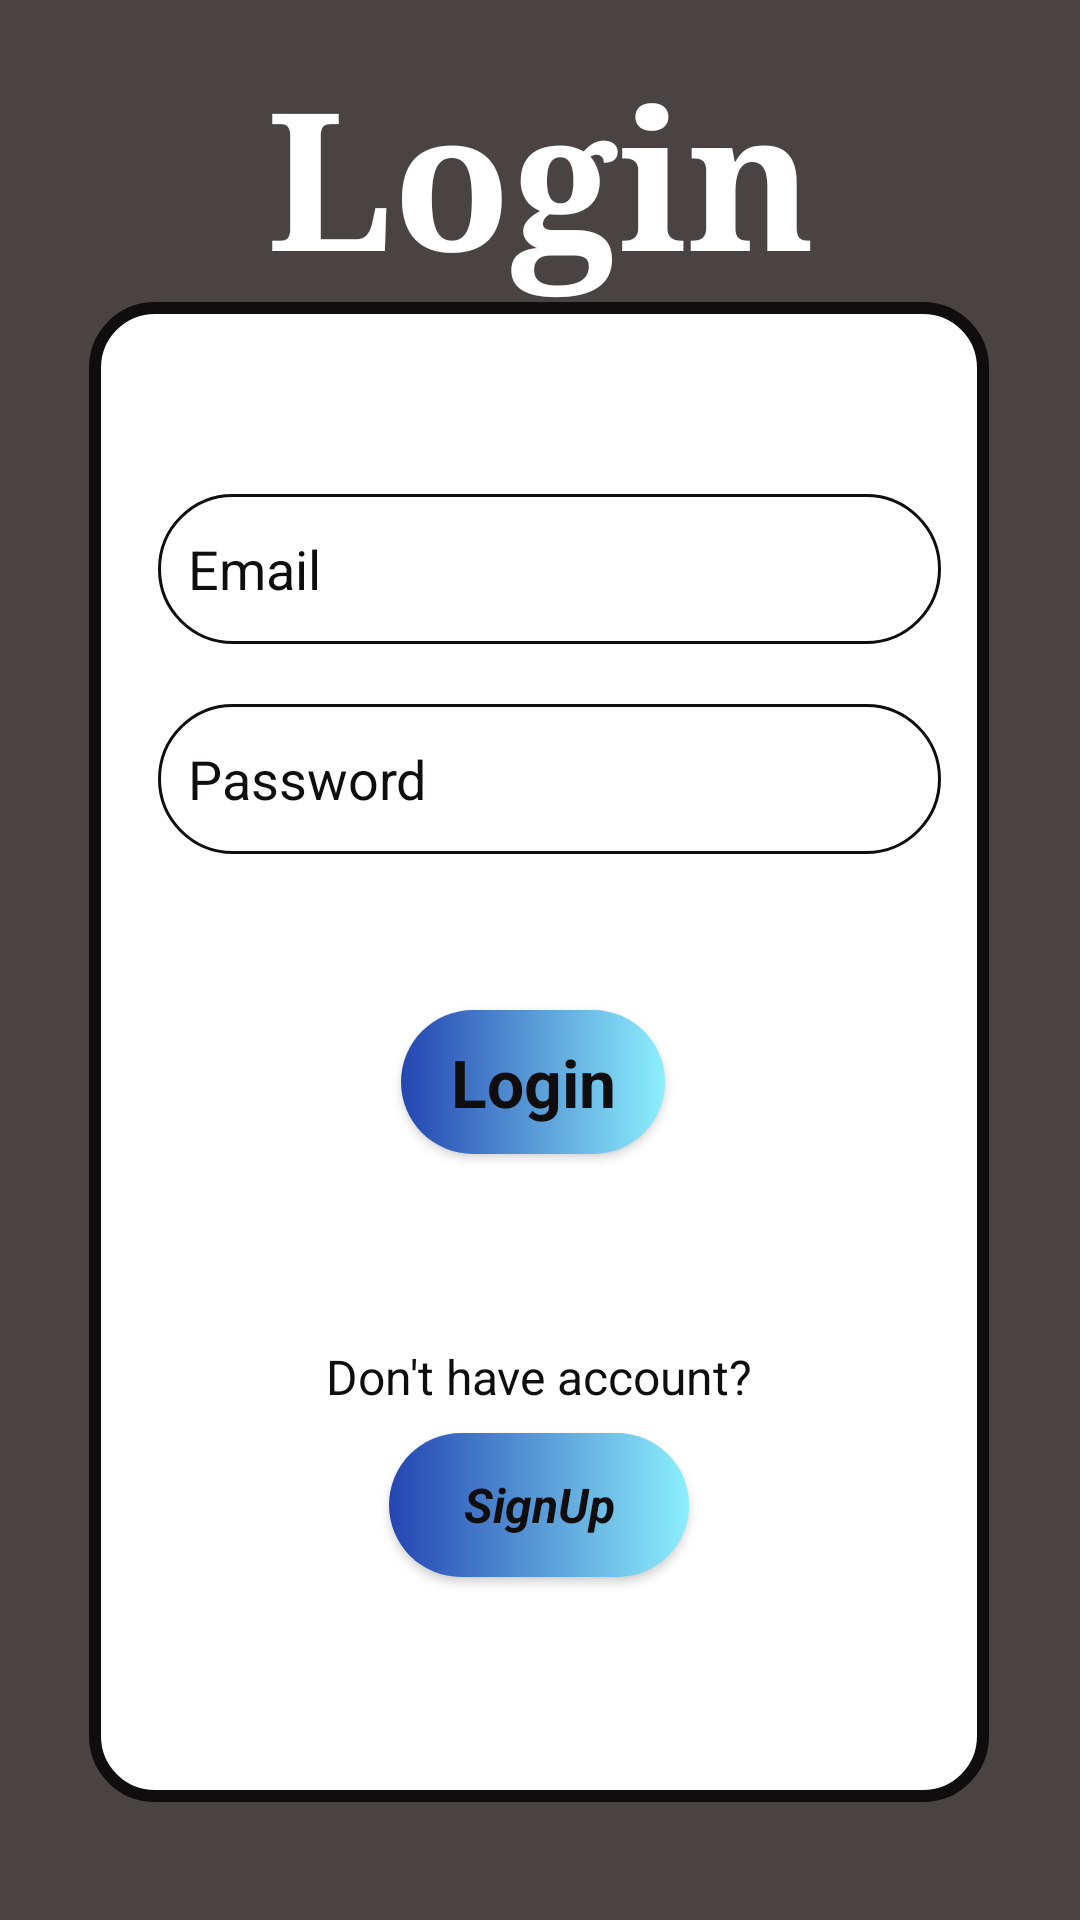

Write the Android layout XML for this screen, with the resource values it uses.
<!-- AndroidManifest.xml: application theme Theme.CineStream -->
<!-- res/layout/activity_login.xml -->
<?xml version="1.0" encoding="utf-8"?>
<androidx.constraintlayout.widget.ConstraintLayout xmlns:android="http://schemas.android.com/apk/res/android"
    xmlns:app="http://schemas.android.com/apk/res-auto"
    xmlns:tools="http://schemas.android.com/tools"
    android:id="@+id/main"
    android:layout_width="match_parent"
    android:layout_height="match_parent"
    android:background="@drawable/main_bg"
    tools:context=".Activities.LoginActivity">

    <androidx.constraintlayout.widget.ConstraintLayout
        android:id="@+id/constraintLayout"
        android:layout_width="match_parent"
        android:layout_height="match_parent"
        app:layout_constraintBottom_toBottomOf="parent">


        <TextView
            android:id="@+id/txt_login"
            android:layout_width="wrap_content"
            android:layout_height="wrap_content"
            android:layout_marginTop="16dp"
            android:fontFamily="serif"
            android:text="Login"
            android:textColor="@color/white"
            android:textSize="64sp"
            android:textStyle="bold"
            app:layout_constraintBottom_toTopOf="@+id/constraintLayout2"
            app:layout_constraintEnd_toEndOf="parent"
            app:layout_constraintHorizontal_bias="0.502"
            app:layout_constraintStart_toStartOf="parent"
            app:layout_constraintTop_toTopOf="parent" />

        <androidx.constraintlayout.widget.ConstraintLayout
            android:id="@+id/constraintLayout2"
            android:layout_width="300dp"
            android:layout_height="500dp"
            android:background="@drawable/bg_signup"
            app:layout_constraintBottom_toBottomOf="parent"
            app:layout_constraintEnd_toEndOf="parent"
            app:layout_constraintHorizontal_bias="0.495"
            app:layout_constraintStart_toStartOf="parent"
            app:layout_constraintTop_toTopOf="parent"
            app:layout_constraintVertical_bias="0.718">

            <TextView
                android:id="@+id/textView2"
                android:layout_width="wrap_content"
                android:layout_height="wrap_content"
                android:text="Don't have account?"
                android:textColor="@color/black"
                android:textSize="16sp"
                app:layout_constraintBottom_toBottomOf="parent"
                app:layout_constraintEnd_toEndOf="parent"
                app:layout_constraintStart_toStartOf="parent"
                app:layout_constraintTop_toTopOf="parent"
                app:layout_constraintVertical_bias="0.726" />

            <Button
                android:id="@+id/signup_button"
                android:layout_width="100dp"
                android:layout_height="wrap_content"
                android:layout_marginTop="8dp"
                android:background="@drawable/buttonbackground"
                android:text="SignUp"
                android:textAppearance="@style/TextAppearance.AppCompat.Large"
                android:textColor="@color/black"
                android:textSize="16sp"
                android:textStyle="bold|italic"
                app:iconPadding="8dp"
                app:layout_constraintEnd_toEndOf="@+id/textView2"
                app:layout_constraintStart_toStartOf="@+id/textView2"
                app:layout_constraintTop_toBottomOf="@+id/textView2" />

            <EditText
                android:id="@+id/emailEditText"
                android:layout_width="261dp"
                android:layout_height="50dp"
                android:layout_gravity="center"
                android:layout_marginTop="64dp"
                android:background="@drawable/btn_bg"
                android:drawableLeft="@drawable/ic_person"
                android:hint="Email"
                android:inputType="textEmailAddress"
                android:padding="10dp"
                android:drawablePadding="6dp"
                android:textColor="@color/black"
                android:textColorHint="@color/black"
                app:layout_constraintEnd_toEndOf="parent"
                app:layout_constraintHorizontal_bias="0.589"
                app:layout_constraintStart_toStartOf="parent"
                app:layout_constraintTop_toTopOf="parent" />

            <EditText
                android:id="@+id/passwordEditText"
                android:layout_width="261dp"
                android:layout_height="50dp"
                android:layout_gravity="center"
                android:layout_marginTop="20dp"
                android:background="@drawable/btn_bg"
                android:drawableStart="@drawable/icpassword"
                android:hint="Password"
                android:inputType="textPassword"
                android:drawablePadding="8dp"
                android:padding="10dp"
                android:textColor="@color/black"
                android:textColorHint="@color/black"
                android:textSize="18sp"
                app:layout_constraintEnd_toEndOf="@+id/emailEditText"
                app:layout_constraintStart_toStartOf="@+id/emailEditText"
                app:layout_constraintTop_toBottomOf="@+id/emailEditText" />

            <Button
                android:id="@+id/btn_login"
                android:layout_width="wrap_content"
                android:layout_height="wrap_content"
                android:layout_gravity="center"
                android:layout_marginTop="52dp"
                android:text="Login"
                android:textAppearance="@style/TextAppearance.AppCompat.Large"
                android:textColor="@color/black"
                android:textSize="22sp"
                android:textStyle="bold"
                android:background="@drawable/buttonbackground"
                app:iconPadding="8dp"
                app:layout_constraintEnd_toEndOf="@+id/passwordEditText"
                app:layout_constraintHorizontal_bias="0.469"
                app:layout_constraintStart_toStartOf="@+id/passwordEditText"
                app:layout_constraintTop_toBottomOf="@+id/passwordEditText" />
        </androidx.constraintlayout.widget.ConstraintLayout>

    </androidx.constraintlayout.widget.ConstraintLayout>

</androidx.constraintlayout.widget.ConstraintLayout>
<!-- resources referenced by this layout -->
<resources>
  <color name="black">#0F0D0D</color>
  <color name="white">#FFFFFFFF</color>
  <!-- drawable bg_signup (drawable) -->
  <?xml version="1.0" encoding="utf-8"?>
  <shape xmlns:android="http://schemas.android.com/apk/res/android">
  
              <stroke
                  android:width="4dp"
                  android:color="@color/black">
              </stroke>
              <corners
                  android:radius="20dp">
              </corners>
              <solid android:color="@color/white">
  
              </solid>
  
  </shape>
  <!-- drawable btn_bg (drawable) -->
  <?xml version="1.0" encoding="utf-8"?>
  <selector xmlns:android="http://schemas.android.com/apk/res/android">
      <item>
          <shape android:shape="rectangle">
              <stroke
                  android:width="1dp"
                  android:color="@color/black">
              </stroke>
              <gradient
                  android:angle="30"
                  android:type="linear"/>
              <solid android:color="@color/white"/>
              <corners android:radius="40dp"/>
          </shape>
      </item>
  </selector>
  <!-- drawable buttonbackground (drawable) -->
  <?xml version="1.0" encoding="utf-8"?>
  <layer-list xmlns:android="http://schemas.android.com/apk/res/android">
      
      <item>
          <shape android:shape="rectangle">
              <gradient
                  android:startColor="#2445B1"
                  android:endColor="#8CEFFD"
                  android:type="linear"/>
              <corners android:radius="90dp"/>
          </shape>
      </item>
  </layer-list>
  <!-- drawable main_bg (drawable) -->
  <?xml version="1.0" encoding="utf-8"?>
  <selector xmlns:android="http://schemas.android.com/apk/res/android">
      <item>
          <shape>
              xmlns:android="http://schemas.android.com/apk/res/android">
              <solid android:color="#494343">
  
              </solid>
          </shape>
      </item>
  </selector>
  <style name="Theme.CineStream" parent="Base.Theme.CineStream" />
  <style name="Base.Theme.CineStream" parent="Theme.MaterialComponents.DayNight.NoActionBar">
          <item name="android:colorPrimaryDark">#312C2C</item>
          <item name="android:color">@color/black</item>
          <item name="android:colorPrimary">@color/white</item>
          <item name="colorSecondary">#5B72BE</item>
          <item name="colorOnSecondary">#8CEFFD</item>
          <item name="color">#2445B1</item>
      </style>
</resources>
